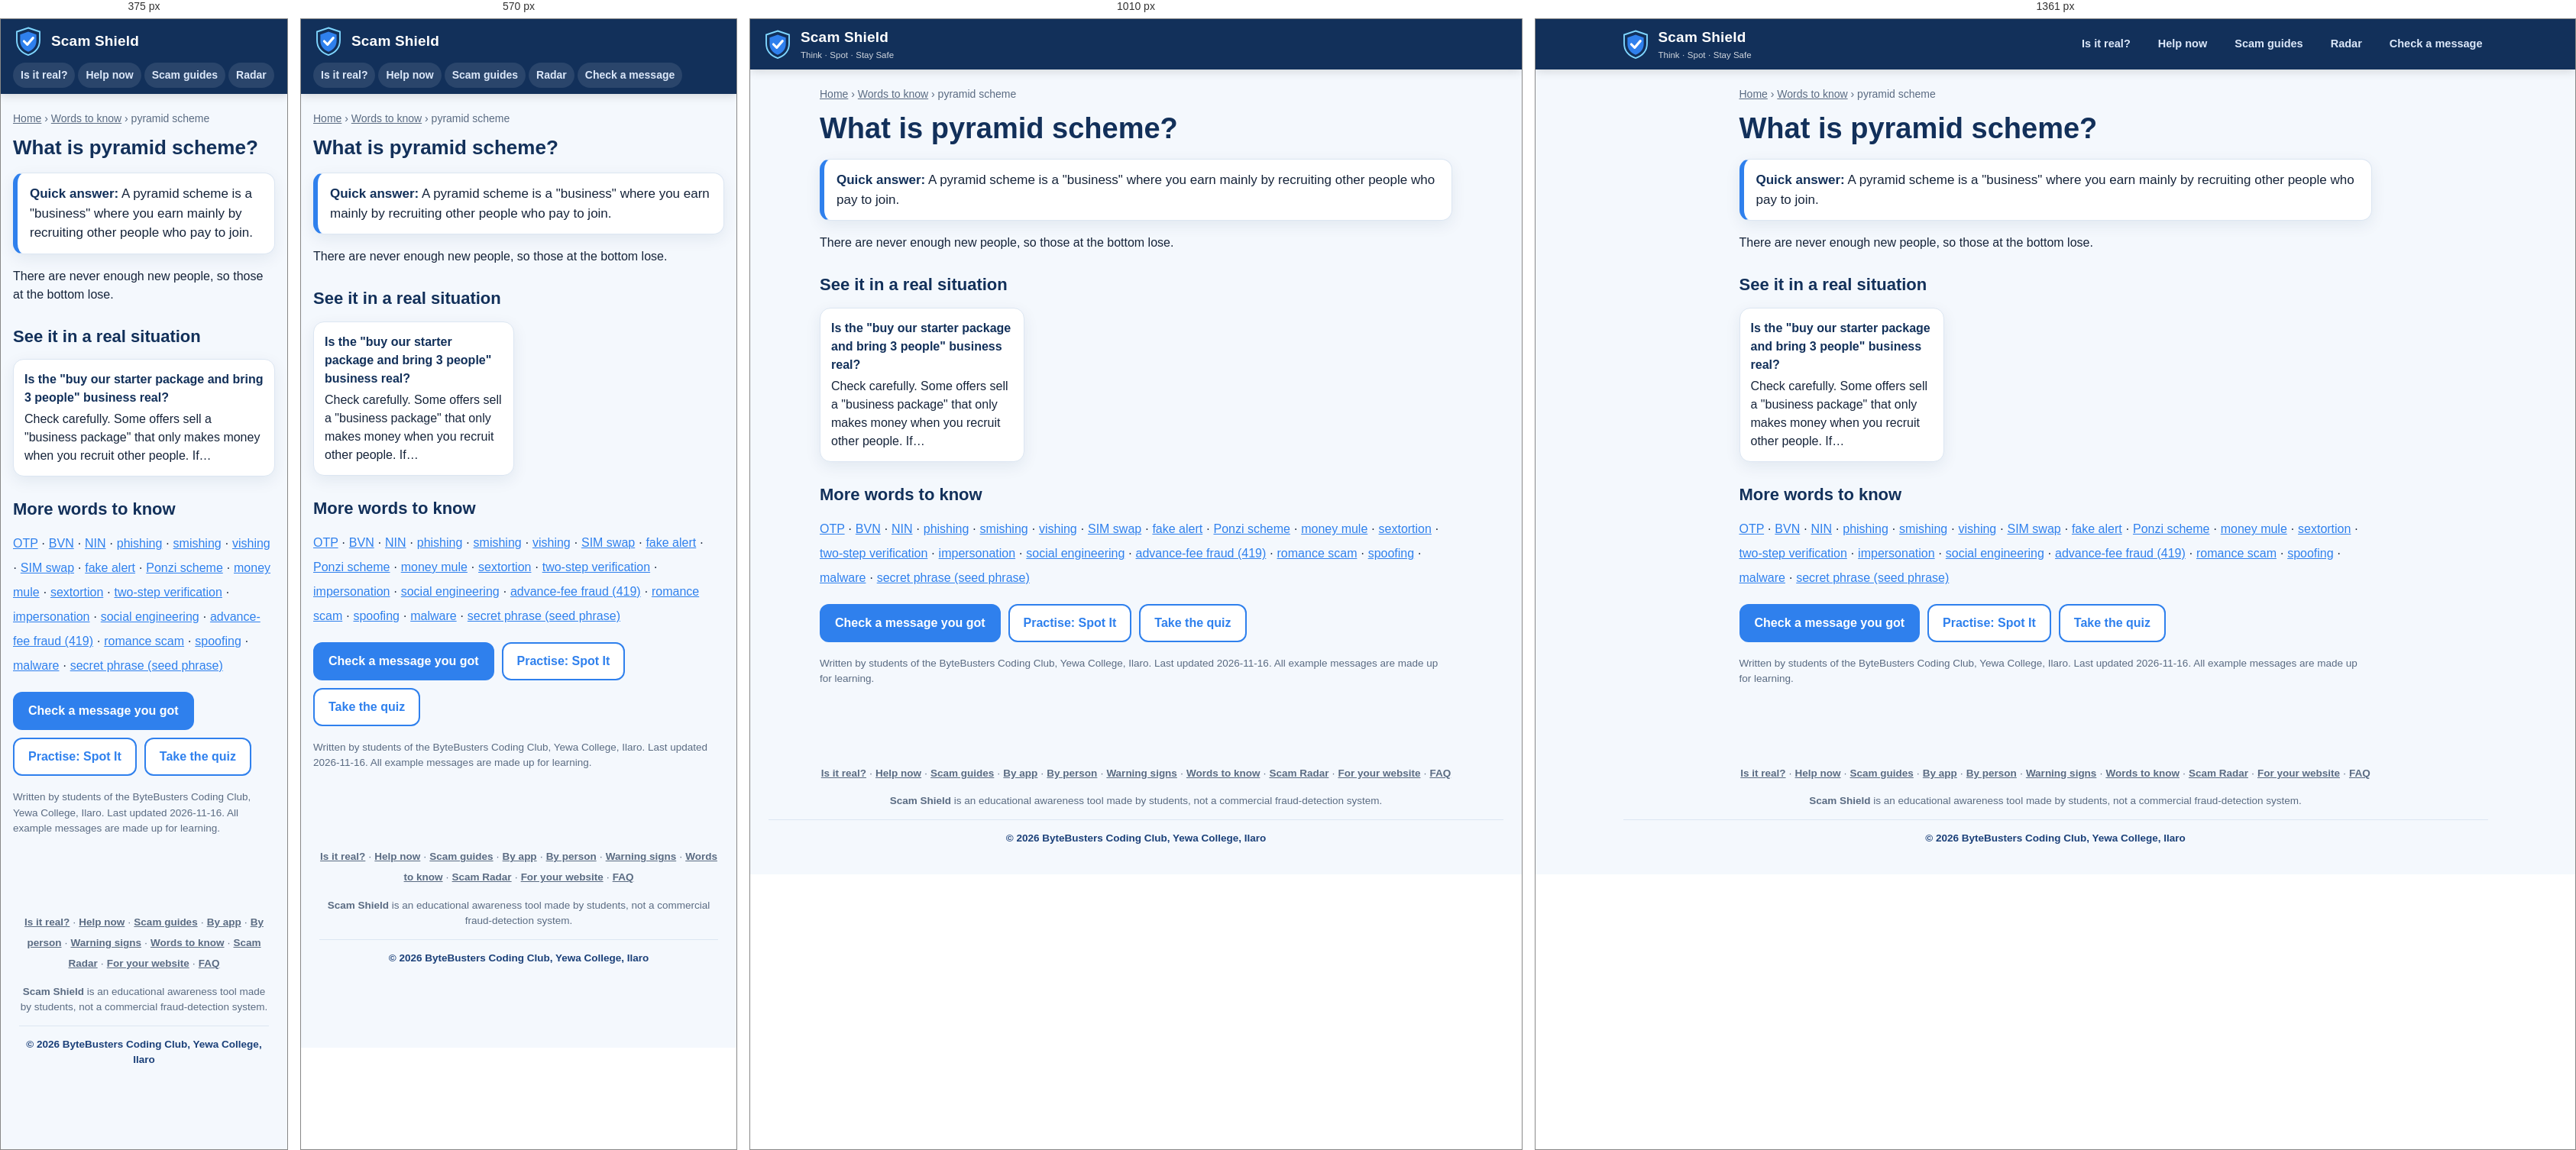
Rendered at 375 px, 570 px, 1010 px and 1361 px, left to right.

<!-- file: index.html -->
<!doctype html>
<html lang="en-NG">
<head>
<meta charset="utf-8">
<meta name="viewport" content="width=device-width, initial-scale=1, viewport-fit=cover">
<title>What is pyramid scheme? Simple meaning with an example | Scam Shield</title>
<meta name="description" content="A pyramid scheme is a &quot;business&quot; where you earn mainly by recruiting other people who pay to join.">
<link rel="canonical" href="https://scam-shield-blond.vercel.app/meaning/pyramid-scheme/">
<meta name="google-site-verification" content="gRx6rQOAdy83jB7Xta6qp0gE61CorO4qy7RzTVvn-WY">
<meta name="robots" content="index, follow, max-snippet:-1, max-image-preview:large">
<meta name="theme-color" content="#12305A">
<meta property="og:type" content="article">
<meta property="og:site_name" content="Scam Shield">
<meta property="og:title" content="What is pyramid scheme? Simple meaning with an example | Scam Shield">
<meta property="og:description" content="A pyramid scheme is a &quot;business&quot; where you earn mainly by recruiting other people who pay to join.">
<meta property="og:url" content="https://scam-shield-blond.vercel.app/meaning/pyramid-scheme/">
<meta property="og:image" content="https://scam-shield-blond.vercel.app/images/og-image.png">
<meta property="og:locale" content="en_NG">
<meta name="twitter:card" content="summary_large_image">
<link rel="icon" href="/images/logo.svg">
<link rel="manifest" href="/manifest.webmanifest">
<link rel="stylesheet" href="/css/style.css">
<script type="application/ld+json">{"@context":"https://schema.org","@graph":[{"@type":"EducationalOrganization","@id":"https://scam-shield-blond.vercel.app/#org","name":"ByteBusters Coding Club, Yewa College, Ilaro","url":"https://scam-shield-blond.vercel.app/","logo":"https://scam-shield-blond.vercel.app/images/logo.svg","address":{"@type":"PostalAddress","addressLocality":"Ilaro","addressRegion":"Ogun State","addressCountry":"NG"},"parentOrganization":{"@type":"Organization","name":"Odu'a Investment Foundation"}},{"@type":"BreadcrumbList","itemListElement":[{"@type":"ListItem","position":1,"name":"Home","item":"https://scam-shield-blond.vercel.app/"},{"@type":"ListItem","position":2,"name":"Words to know","item":"https://scam-shield-blond.vercel.app/meaning/"},{"@type":"ListItem","position":3,"name":"pyramid scheme","item":"https://scam-shield-blond.vercel.app/meaning/pyramid-scheme/"}]},{"@type":"DefinedTerm","name":"pyramid scheme","description":"A pyramid scheme is a \"business\" where you earn mainly by recruiting other people who pay to join. There are never enough new people, so those at the bottom lose.","url":"https://scam-shield-blond.vercel.app/meaning/pyramid-scheme/","inDefinedTermSet":"https://scam-shield-blond.vercel.app/meaning/"},{"@type":"FAQPage","mainEntity":[{"@type":"Question","name":"What does pyramid scheme mean?","acceptedAnswer":{"@type":"Answer","text":"A pyramid scheme is a \"business\" where you earn mainly by recruiting other people who pay to join. There are never enough new people, so those at the bottom lose."}}]}]}</script>
</head>
<body>
<header class="topbar simple-top">
  <a class="brand" href="/" aria-label="Scam Shield home"><img src="/images/logo.svg" alt="" width="40" height="40"><span><b>Scam Shield</b><small>Think · Spot · Stay Safe</small></span></a>
  <nav class="topnav" aria-label="Main">
    <a href="/is-it-real/">Is it real?</a><a href="/help/">Help now</a><a href="/scams/">Scam guides</a><a href="/radar/">Radar</a><a href="/#verify">Check a message</a>
  </nav>
</header>
<main class="guide">
  <nav class="crumbs" aria-label="Breadcrumb"><a href="/">Home</a> › <a href="/meaning/">Words to know</a> › pyramid scheme</nav>
  <h1>What is pyramid scheme?</h1>

  <p class="answer-box"><b>Quick answer:</b> A pyramid scheme is a &quot;business&quot; where you earn mainly by recruiting other people who pay to join.</p>
  <p>There are never enough new people, so those at the bottom lose.</p>
  <h2>See it in a real situation</h2><ul class="grid-links"><li><a href="/is-it-real/business-package-recruiting/"><b>Is the &quot;buy our starter package and bring 3 people&quot; business real?</b>Check carefully. Some offers sell a &quot;business package&quot; that only makes money when you recruit other people. If…</a></li></ul>
  <h2>More words to know</h2>
  <p class="chips-links"><a href="/meaning/otp/">OTP</a> · <a href="/meaning/bvn/">BVN</a> · <a href="/meaning/nin/">NIN</a> · <a href="/meaning/phishing/">phishing</a> · <a href="/meaning/smishing/">smishing</a> · <a href="/meaning/vishing/">vishing</a> · <a href="/meaning/sim-swap/">SIM swap</a> · <a href="/meaning/fake-alert/">fake alert</a> · <a href="/meaning/ponzi-scheme/">Ponzi scheme</a> · <a href="/meaning/money-mule/">money mule</a> · <a href="/meaning/sextortion/">sextortion</a> · <a href="/meaning/two-step-verification/">two-step verification</a> · <a href="/meaning/impersonation/">impersonation</a> · <a href="/meaning/social-engineering/">social engineering</a> · <a href="/meaning/advance-fee-fraud/">advance-fee fraud (419)</a> · <a href="/meaning/romance-scam/">romance scam</a> · <a href="/meaning/spoofing/">spoofing</a> · <a href="/meaning/malware/">malware</a> · <a href="/meaning/secret-phrase/">secret phrase (seed phrase)</a></p>
  <div class="cta"><a class="btn" href="/#verify">Check a message you got</a><a class="btn ghost" href="/#spot">Practise: Spot It</a><a class="btn ghost" href="/#quiz">Take the quiz</a></div>
  <p class="updated">Written by students of the ByteBusters Coding Club, Yewa College, Ilaro. Last updated <time datetime="2026-11-16">2026-11-16</time>. All example messages are made up for learning.</p>
</main>
<footer class="foot">
  <p class="footlinks"><a href="/is-it-real/">Is it real?</a> · <a href="/help/">Help now</a> · <a href="/scams/">Scam guides</a> · <a href="/on/">By app</a> · <a href="/for/">By person</a> · <a href="/signs/">Warning signs</a> · <a href="/meaning/">Words to know</a> · <a href="/radar/">Scam Radar</a> · <a href="/widget/">For your website</a> · <a href="/faq/">FAQ</a></p>
  <p><b>Scam Shield</b> is an educational awareness tool made by students, not a commercial fraud-detection system.</p>
  <p class="copyright">&copy; 2026 ByteBusters Coding Club, Yewa College, Ilaro</p>
</footer>
</body>
</html>


/* @media block from style.css */
@media (max-width: 860px) { .topbar { gap: 8px; } .topnav a { padding: 8px 6px; } .brand small { display: none; } .qrbtn span { display: none; } .qrbtn { padding: 8px 10px; } }

/* @media block from style.css */
@media (max-width: 1160px) {
  .topnav a { font-size: 0; padding: 9px; } .topnav a svg { font-size: 20px; }
  .features { grid-template-columns: repeat(3, 1fr); }
  .types-grid { grid-template-columns: repeat(2, 1fr); }
  .steps { grid-template-columns: repeat(3, 1fr); }
}

/* @media block from style.css */
@media (max-width: 720px) {
  .topnav { display: none; }
  .topbar { padding: 9px 16px; }
  .bottomnav { display: grid; grid-template-columns: repeat(7, 1fr); position: fixed; bottom: 0; left: 0; right: 0; z-index: 30; background: #fff;
    border-top: 1px solid var(--line); box-shadow: 0 -4px 16px rgba(18, 48, 90, .1); padding-bottom: env(safe-area-inset-bottom); }
  .bottomnav a { display: flex; flex-direction: column; align-items: center; gap: 2px; padding: 8px 2px 7px; color: var(--muted); text-decoration: none; font-size: 11px; font-weight: 700; }
  .bottomnav a svg { font-size: 22px; }
  .bottomnav a.on { color: var(--blue); }
  .bottomnav a.on svg { transform: translateY(-1px); }
  body { padding-bottom: 70px; }
  main { padding-top: 14px; }
  .hero, .two, .spot-list, .grid3, .grid2 { grid-template-columns: 1fr; }
  .hero { padding: 18px; }
  main { padding: 18px 16px 30px; }
  :root { --gap: 18px; }
  .card { padding: 18px; }
  .features { grid-template-columns: repeat(2, 1fr); }
  .bottomnav a { font-size: 10px; }
  .login span#loginLabel { display: none; }
  .qrcard { flex-direction: column; text-align: center; padding: 20px; }
  .qrcard img { width: 210px; height: 210px; }
  .scene { order: -1; }
  .steps { grid-template-columns: 1fr 1fr; }
  .scorebar { position: static; gap: 8px; } .scorebar > div { min-width: 0; flex: 1 1 28%; padding: 6px 4px; } .scorebar b { font-size: 18px; }
  .scorebar .btn { flex: 1 1 100%; }
  .page-head { padding: 12px; gap: 10px; } .page-head .ic.big { width: 44px; height: 44px; font-size: 22px; }
  .toast { bottom: 84px; }
}

/* @media block from style.css */
@media (max-width: 420px) {
  .features, .types-grid, .steps { grid-template-columns: 1fr; }
  .brand small { display: none; }
}

/* @media block from style.css */
@media (max-width: 1360px) { .topnav a svg { display: none; } .topnav a { padding: 8px 9px; } }

/* @media block from style.css */
@media (max-width: 860px) { .simple-top { flex-wrap: wrap; height: auto; padding-bottom: 8px; } .simple-top .topnav { display: flex !important; width: 100%; overflow-x: auto; flex-wrap: nowrap; gap: 4px; }
  .simple-top .topnav a { font-size: 14px !important; padding: 6px 10px !important; background: rgba(255,255,255,.1); border-radius: 999px; } }